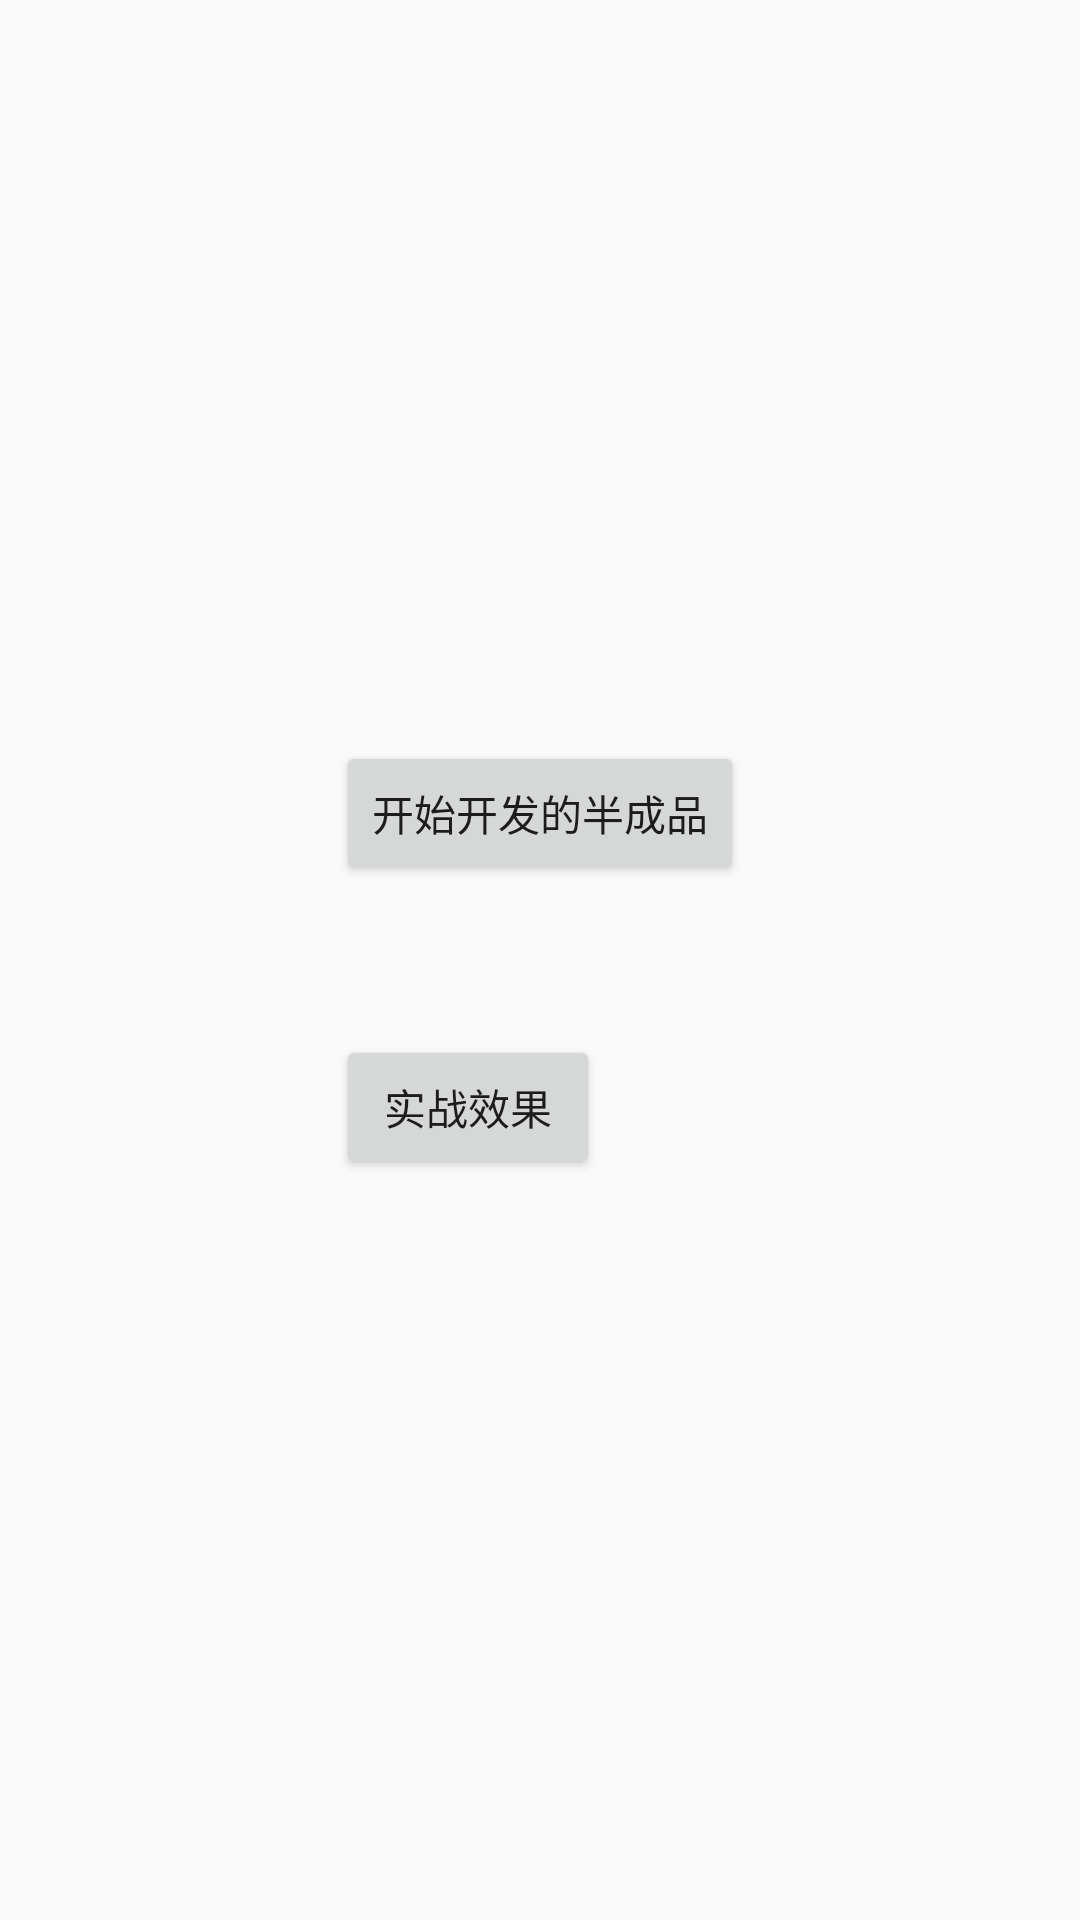

Here is an Android app screen rendered from its layout file. Give the layout XML and the strings, colors and styles it references.
<!-- AndroidManifest.xml: activity theme AppTheme -->
<!-- res/layout/activity_show.xml -->
<?xml version="1.0" encoding="utf-8"?>
<RelativeLayout xmlns:android="http://schemas.android.com/apk/res/android"
    android:layout_width="match_parent"
    android:layout_height="match_parent">


    <RelativeLayout
        android:layout_width="wrap_content"
        android:layout_height="wrap_content"
        android:layout_centerInParent="true">

        <Button
            android:id="@+id/buttonPanel"
            android:layout_width="wrap_content"
            android:layout_height="wrap_content"
            android:text="开始开发的半成品" />

        <Button
            android:id="@+id/buttonPane2"
            android:layout_width="wrap_content"
            android:layout_height="wrap_content"
            android:layout_below="@+id/buttonPanel"
            android:layout_marginTop="50dp"
            android:text="实战效果" />
    </RelativeLayout>

</RelativeLayout>
<!-- resources referenced by this layout -->
<resources>
  <style name="AppTheme" parent="Theme.AppCompat.Light.DarkActionBar">
          
          <item name="colorPrimary">@color/colorPrimary</item>
          <item name="colorPrimaryDark">@color/colorPrimaryDark</item>
          <item name="colorAccent">@color/colorAccent</item>
      </style>
  <color name="colorPrimary">#008577</color>
  <color name="colorPrimaryDark">#00574B</color>
  <color name="colorAccent">#D81B60</color>
</resources>
